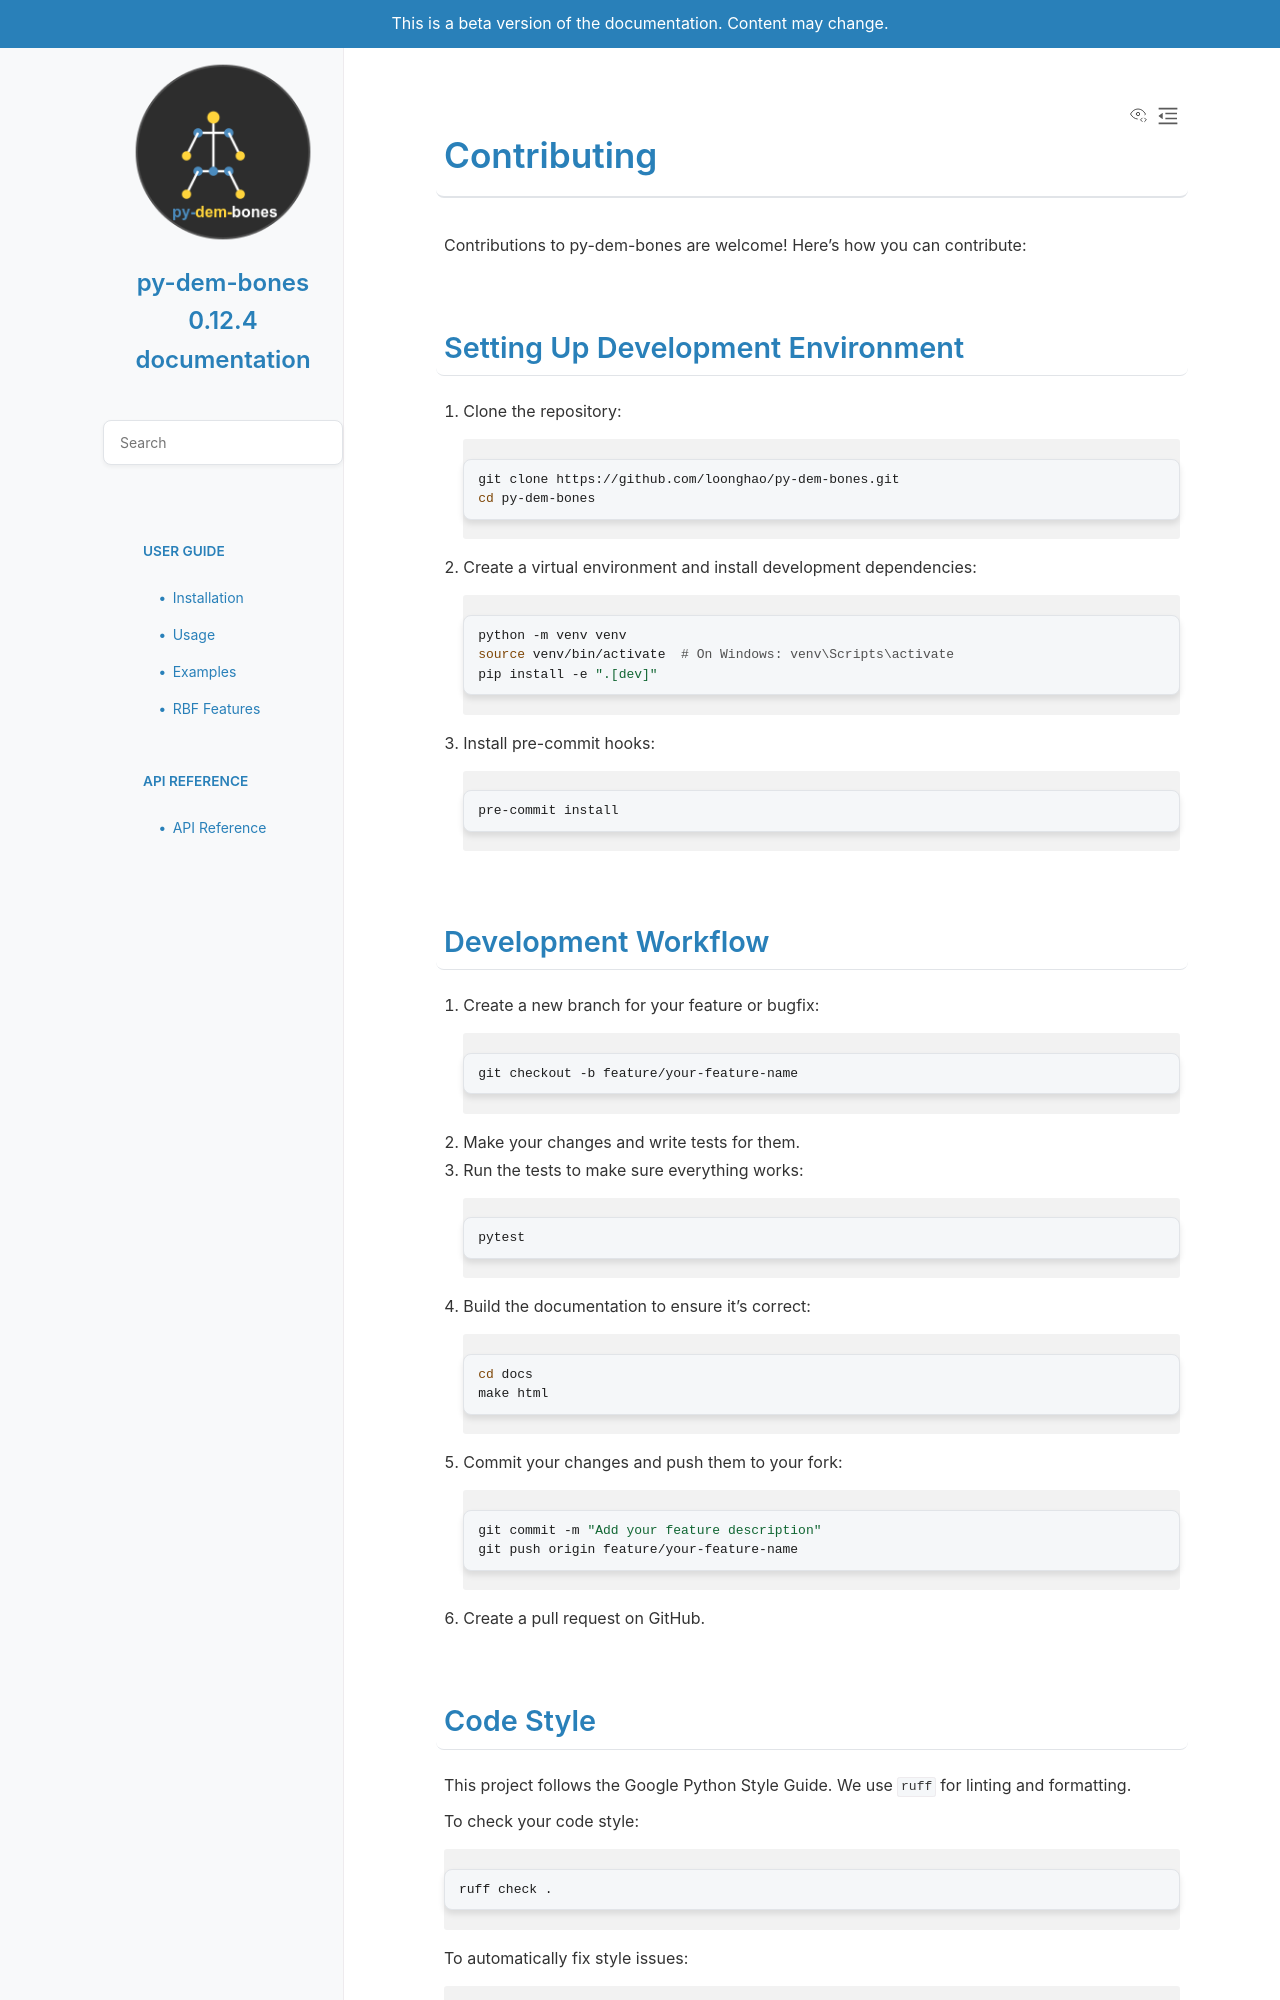

repository: loonghao/py-dem-bones · page: pr-preview/86/contributing.html · generator: sphinx

Contributing
============

Contributions to py-dem-bones are welcome! Here's how you can contribute:

Setting Up Development Environment
----------------------------------

1. Clone the repository:

   .. code-block:: bash

       git clone https://github.com/loonghao/py-dem-bones.git
       cd py-dem-bones

2. Create a virtual environment and install development dependencies:

   .. code-block:: bash

       python -m venv venv
       source venv/bin/activate  # On Windows: venv\Scripts\activate
       pip install -e ".[dev]"

3. Install pre-commit hooks:

   .. code-block:: bash

       pre-commit install

Development Workflow
--------------------

1. Create a new branch for your feature or bugfix:

   .. code-block:: bash

       git checkout -b feature/your-feature-name

2. Make your changes and write tests for them.

3. Run the tests to make sure everything works:

   .. code-block:: bash

       pytest

4. Build the documentation to ensure it's correct:

   .. code-block:: bash

       cd docs
       make html

5. Commit your changes and push them to your fork:

   .. code-block:: bash

       git commit -m "Add your feature description"
       git push origin feature/your-feature-name

6. Create a pull request on GitHub.
